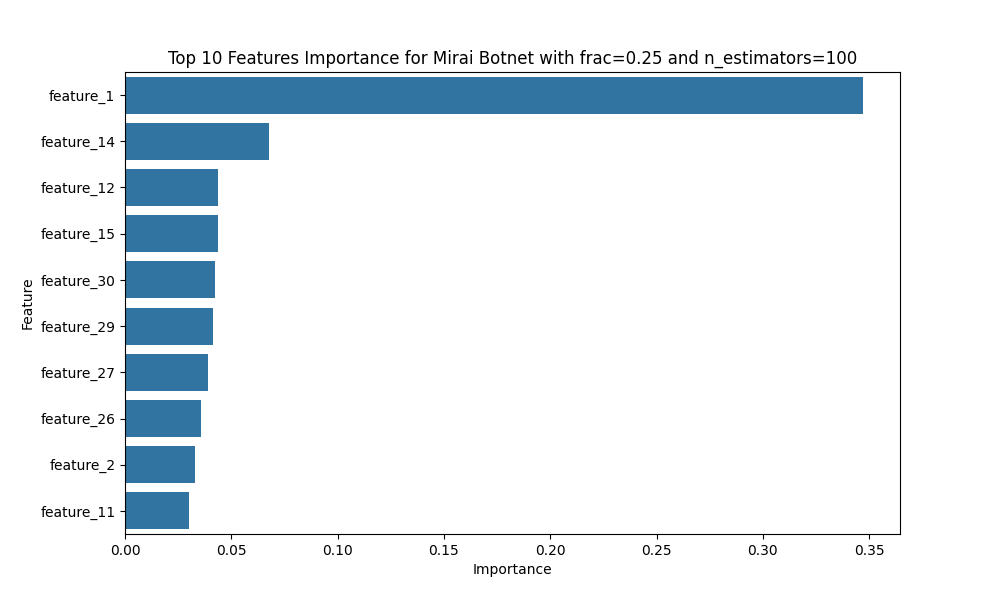

Data behind this chart, as committed beside it:
Feature, Importance
feature_1, 0.3471
feature_14, 0.0676
feature_12, 0.04394
feature_15, 0.04392
feature_30, 0.0422
feature_29, 0.04156
feature_27, 0.0391
feature_26, 0.03567
feature_2, 0.03312
feature_11, 0.02993
feature_20, 0.02255
feature_18, 0.02135
feature_47, 0.01936
feature_5, 0.01736
feature_81, 0.01645
feature_80, 0.01341
feature_9, 0.01205
feature_24, 0.01197
feature_61, 0.01177
feature_82, 0.0104
feature_16, 0.008026
feature_110, 0.007037
feature_23, 0.006492
feature_31, 0.006486
feature_21, 0.006294
feature_6, 0.006078
feature_54, 0.006071
feature_89, 0.005724
feature_83, 0.004523
feature_60, 0.00377
feature_79, 0.00368
feature_63, 0.003296
feature_13, 0.002803
feature_64, 0.00246
feature_62, 0.00233
feature_103, 0.002051
feature_76, 0.001943
feature_28, 0.001734
feature_25, 0.001731
feature_53, 0.001674
feature_65, 0.001627
feature_66, 0.001598
feature_8, 0.00153
feature_17, 0.001502
feature_57, 0.001497
feature_56, 0.001336
feature_10, 0.001312
feature_35, 0.000963
feature_113, 0.0009401
feature_55, 0.0009288
feature_46, 0.0009251
feature_73, 0.0009042
feature_50, 0.0008563
feature_49, 0.0008363
feature_42, 0.0008359
feature_22, 0.000801
feature_106, 0.0007503
feature_32, 0.0007171
feature_4, 0.000712
feature_41, 0.0006822
... 56 more rows
